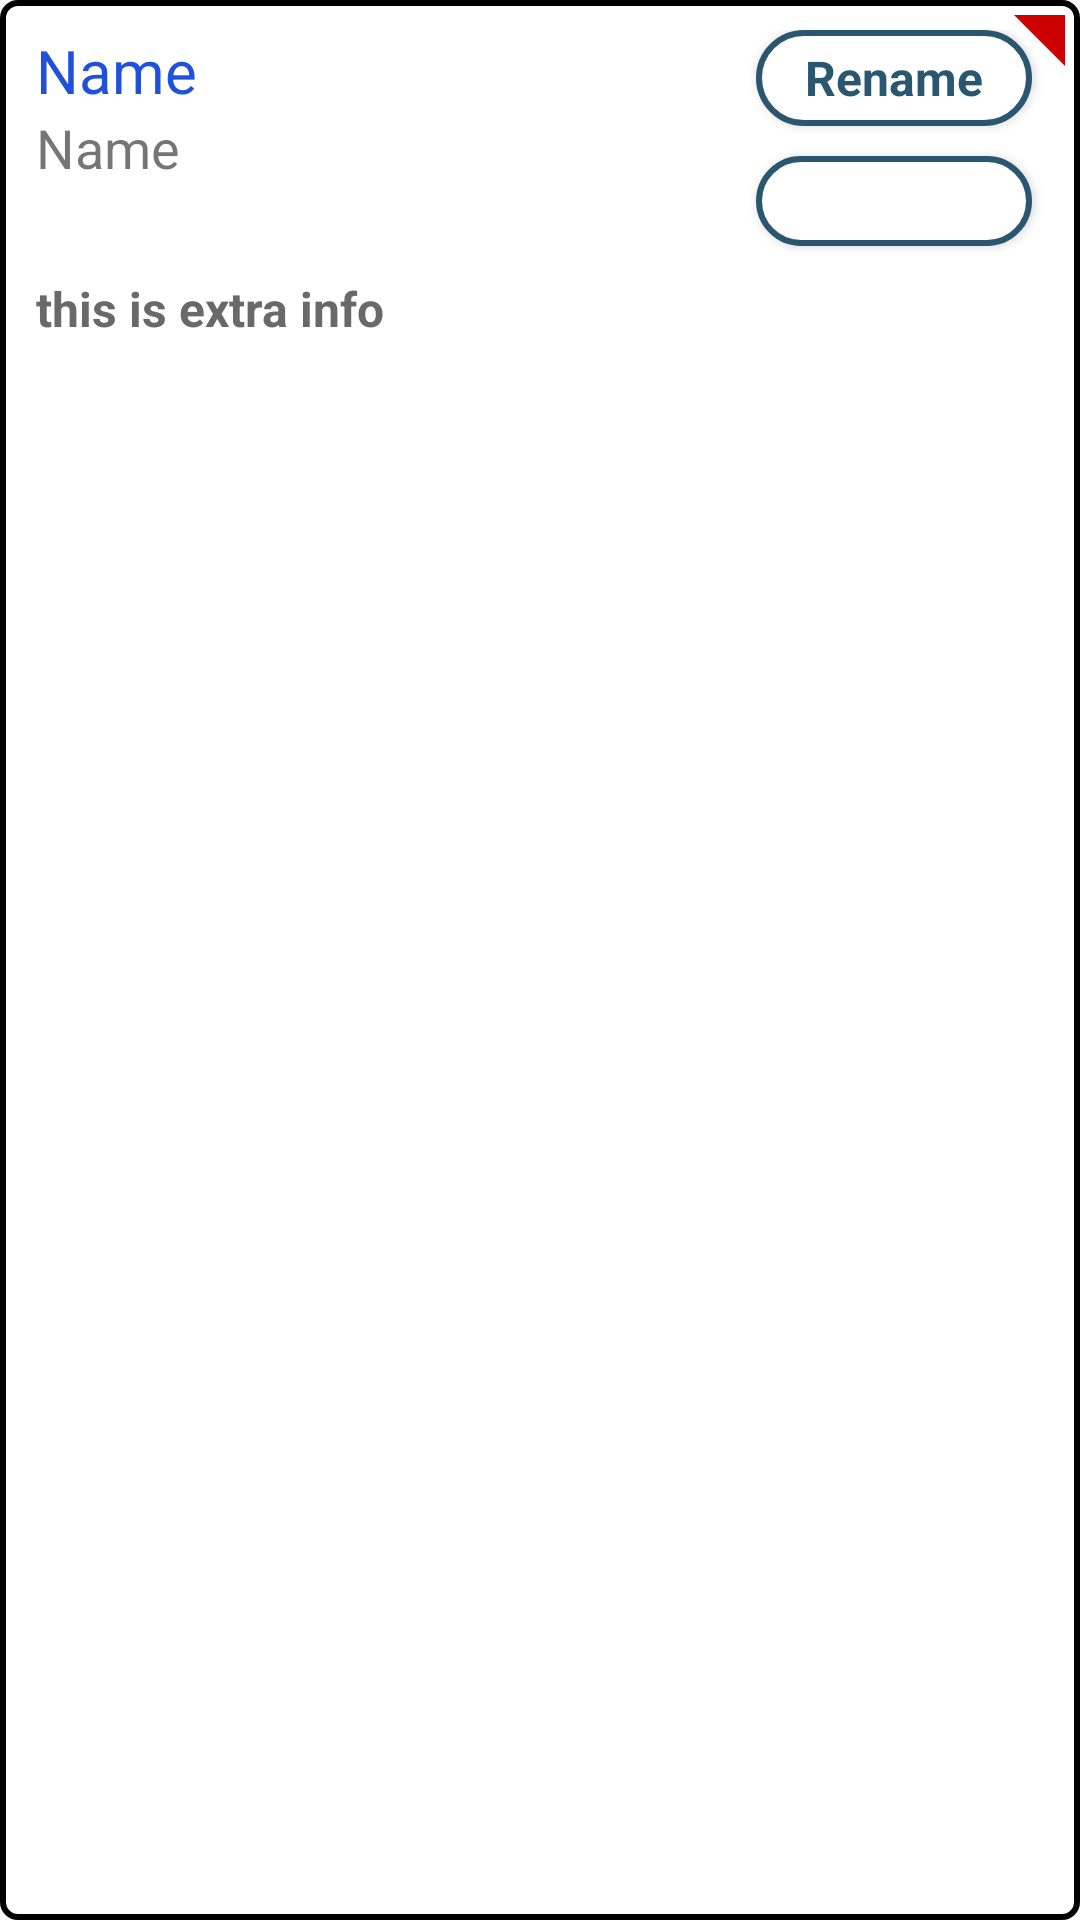

Write the Android layout XML for this screen, with the resource values it uses.
<!-- AndroidManifest.xml: application theme AppTheme -->
<!-- res/layout/index_item.xml -->
<?xml version="1.0" encoding="utf-8"?>
<RelativeLayout xmlns:android="http://schemas.android.com/apk/res/android"
    android:layout_width="match_parent"
    android:layout_height="wrap_content"
    xmlns:app="http://schemas.android.com/apk/res-auto"
    android:layout_marginBottom="10dp"
    android:background="@drawable/item_style">

    <RelativeLayout
        android:id="@+id/relative_layout_item"
        android:layout_width="wrap_content"
        android:layout_height="wrap_content"
        android:layout_marginLeft="12dp"
        android:layout_marginTop="10dp"
        >

        <TextView
            android:id="@+id/name_text_view"
            android:layout_width="wrap_content"
            android:layout_height="wrap_content"
            android:layout_alignParentLeft="true"
            android:layout_marginRight="12dp"
            android:layout_toLeftOf="@+id/rename_button"
            android:fontFamily="sans-serif"
            android:text="Name"
            android:textAppearance="@style/Normal"
            android:textSize="20sp" />

        <Button
            android:id="@+id/rename_button"
            android:layout_width="92dp"
            android:layout_height="32dp"
            android:layout_alignParentRight="true"
            android:layout_alignTop="@+id/name_text_view"
            android:layout_marginBottom="10sp"
            android:layout_marginRight="16dp"
            android:background="@drawable/button_style"
            android:text="Rename"
            android:textAppearance="@style/TextStyle" />

        <TextView
            android:id="@+id/renamed_text"
            android:layout_width="wrap_content"
            android:layout_height="wrap_content"
            android:layout_alignLeft="@+id/name_text_view"
            android:layout_alignRight="@+id/name_text_view"
            android:layout_below="@+id/name_text_view"
            android:layout_marginBottom="10sp"
            android:layout_toLeftOf="@+id/rename_button"
            android:text="Name"
            android:textSize="18sp" />

        <Button
            android:id="@+id/enter_button"
            android:layout_width="92dp"
            android:layout_height="30dp"
            android:layout_alignLeft="@+id/rename_button"
            android:layout_alignParentRight="true"
            android:layout_alignRight="@+id/rename_button"
            android:layout_below="@+id/rename_button"
            android:layout_marginBottom="10dp"
            android:layout_marginRight="16dp"
            android:background="@drawable/button_style"
            android:backgroundTint="@color/colorPrimaryLight"
            android:text="ENTER"
            android:textAppearance="@style/WhiteStyle" />

        <Button
            android:id="@+id/extra_information_button"
            android:layout_width="92dp"
            android:layout_height="30dp"
            android:layout_alignLeft="@+id/rename_button"
            android:layout_alignParentRight="true"
            android:layout_alignRight="@+id/rename_button"
            android:layout_below="@+id/rename_button"
            android:layout_marginBottom="10dp"
            android:layout_marginRight="16dp"
            android:background="@drawable/button_style"
            android:text="Extra Info"
            android:textAppearance="@style/GreyStyle"
            android:visibility="invisible" />
    </RelativeLayout>

    <ImageView
        android:id="@+id/change_notifier"
        android:layout_width="wrap_content"
        android:layout_height="wrap_content"
        android:layout_alignParentRight="true"
        android:layout_alignParentTop="true"
        android:src="@drawable/top_right_triangle"
        android:layout_marginRight="5dp"
        android:layout_marginTop="5dp"
        />

    <TextView
        android:id="@+id/extra_information_text"
        android:layout_width="match_parent"
        android:layout_height="wrap_content"
        android:textAppearance="@style/GreyStyle"
        android:layout_below="@+id/relative_layout_item"
        android:layout_marginBottom="10dp"
        android:layout_alignLeft="@+id/relative_layout_item"
        android:layout_marginRight="12dp"
        android:text="this is extra info"
        />

</RelativeLayout>
<!-- resources referenced by this layout -->
<resources>
  <!-- drawable button_style (drawable) -->
  <shape android:shape="rectangle"
      xmlns:android="http://schemas.android.com/apk/res/android">
  
      <corners android:radius="100dp"/>
      <solid android:color="#fff"/>
  
      <stroke android:width="2dp" android:color="#2a576f"/>
  </shape>
  <!-- drawable item_style (drawable) -->
  <shape android:shape="rectangle"
      xmlns:android="http://schemas.android.com/apk/res/android">
  
      <corners android:radius="5dp"/>
      <solid android:color="#fff"/>
  
      <stroke android:width="2dp" android:color="#000000"/>
  </shape>
  <!-- drawable top_right_triangle (drawable) -->
  <?xml version="1.0" encoding="utf-8"?>
  <vector xmlns:android="http://schemas.android.com/apk/res/android"
      android:width="17dp"
      android:height="17dp"
      android:viewportWidth="17"
      android:viewportHeight="17">
  
      <path
          android:fillColor="#CC0000"
          android:pathData="M 0,0 L 17,0 L 17,17 z" />
  </vector>
  <style name="GreyStyle">
          <item name="android:gravity">center_horizontal</item>
          <item name="android:textSize">16sp</item>
          <item name="android:textColor">#696969</item>
          <item name="android:textStyle">bold</item>
      </style>
  <style name="Normal">
          <item name="android:textSize">14sp</item>
          <item name="android:textColor">#2051dc</item>
      </style>
  <style name="TextStyle">
          <item name="android:gravity">center_horizontal</item>
          <item name="android:textSize">16sp</item>
          <item name="android:textColor">#2a576f</item>
          <item name="android:textStyle">bold</item>
      </style>
  <style name="WhiteStyle">
          <item name="android:gravity">center_horizontal</item>
          <item name="android:textSize">16sp</item>
          <item name="android:textColor">#ffffff</item>
          <item name="android:textStyle">bold</item>
      </style>
  <style name="AppTheme" parent="Theme.AppCompat.Light.DarkActionBar">
          
          <item name="colorPrimary">@color/colorPrimary</item>
          <item name="colorPrimaryDark">@color/colorPrimaryDark</item>
          <item name="colorAccent">@color/colorAccent</item>
      </style>
  <!-- not gathered from this repository: default colours our renderer supplied (Android Studio template values) -->
  <color name="colorPrimary">#FF6200EE</color>
  <color name="colorPrimaryDark">#FF3700B3</color>
  <color name="colorAccent">#FF03DAC5</color>
</resources>
